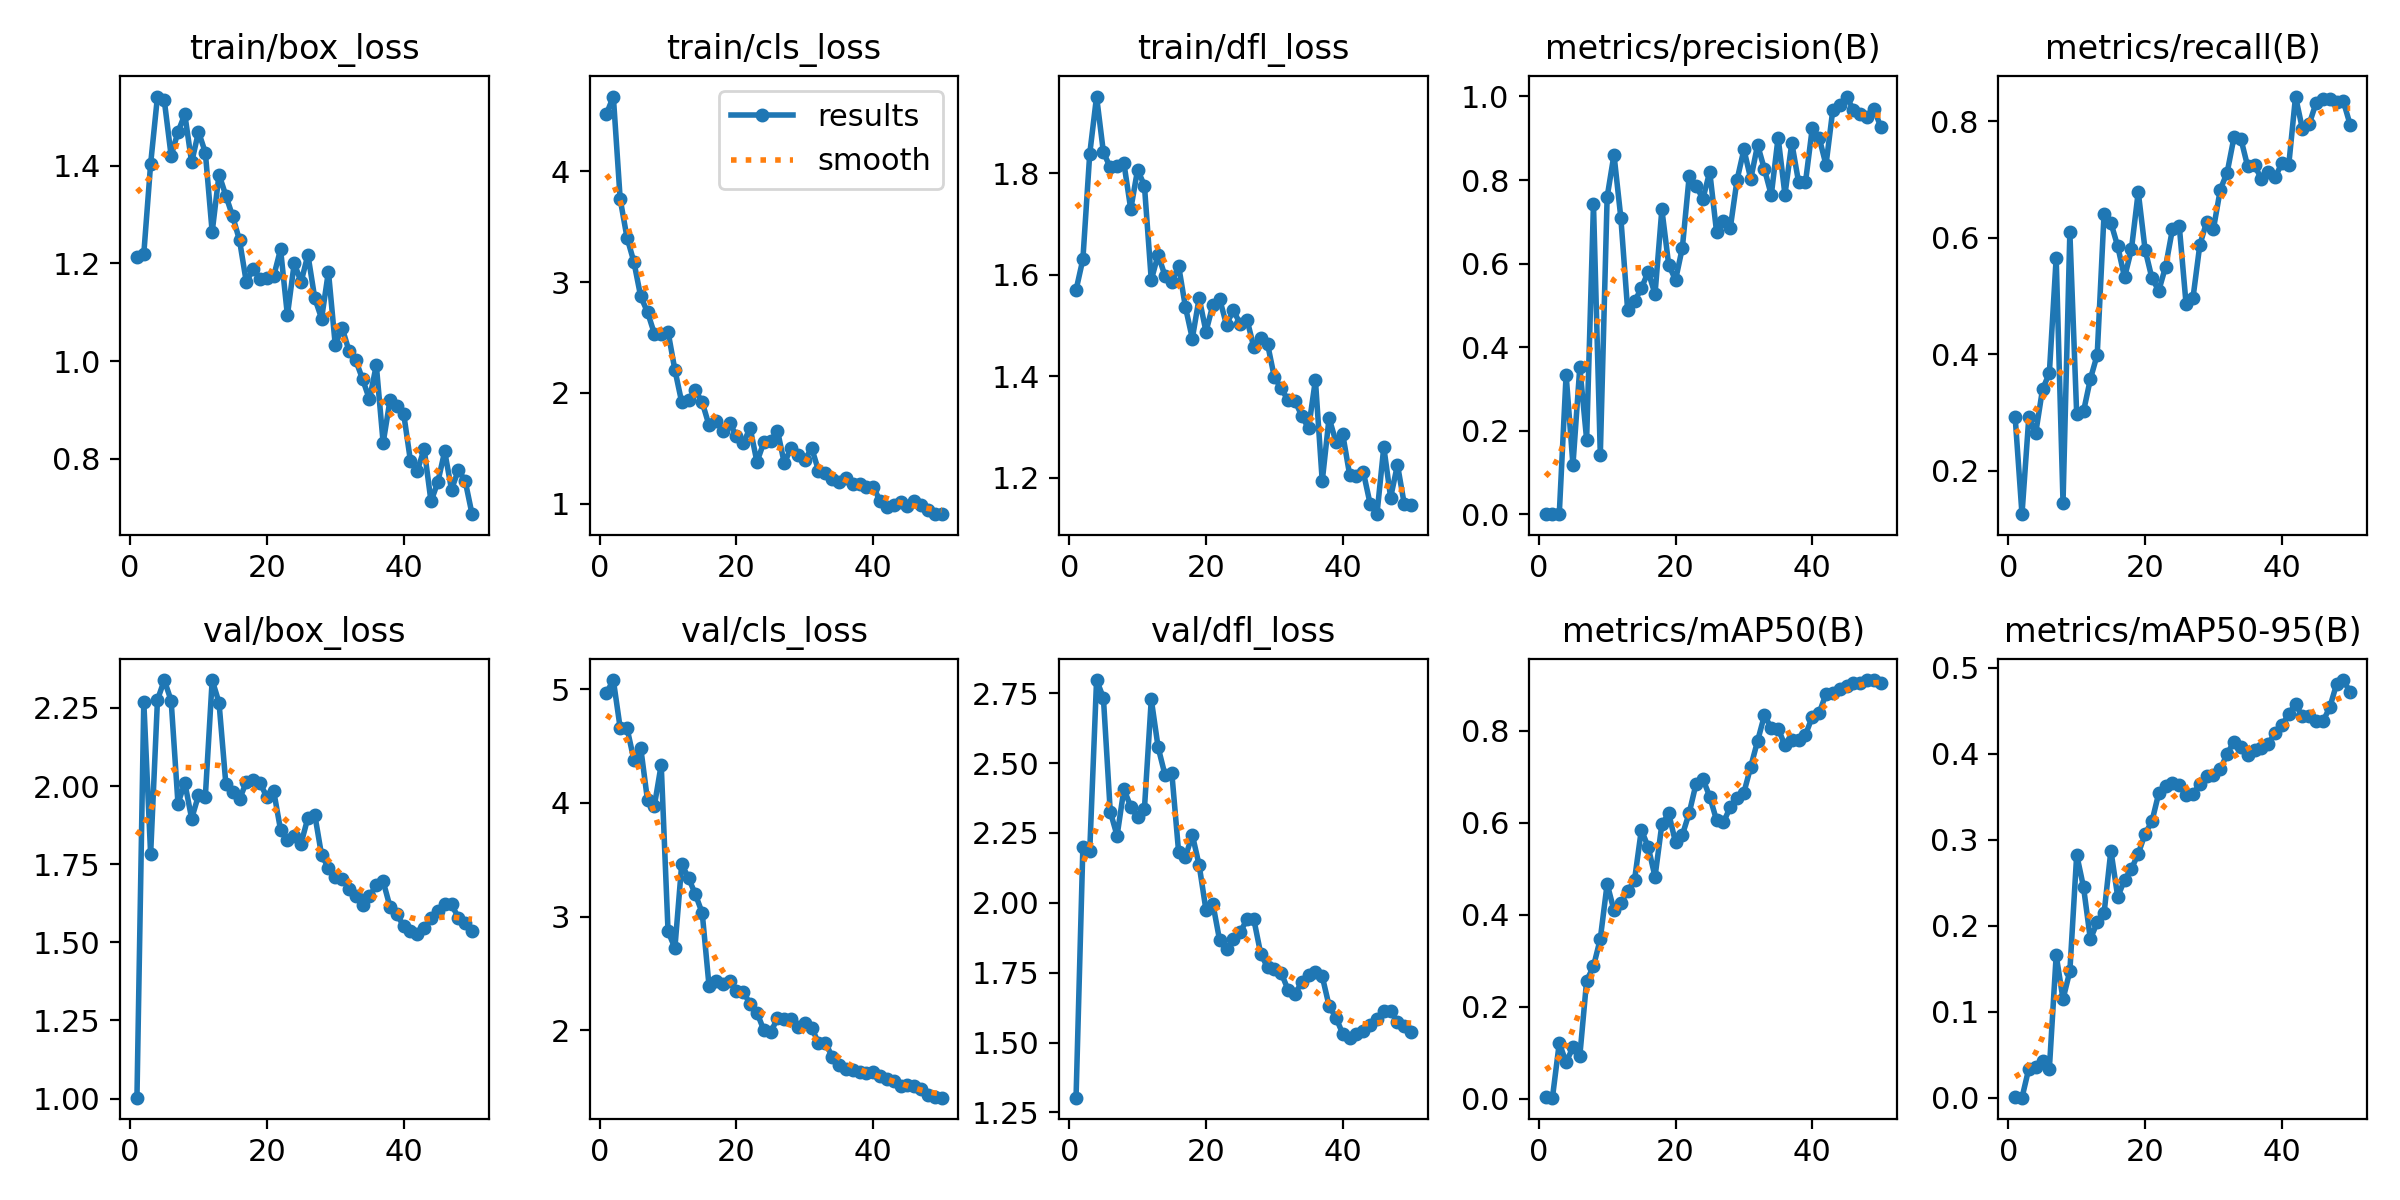

The table this chart was drawn from, first rows:
epoch, time, train/box_loss, train/cls_loss, train/dfl_loss, metrics/precision(B), metrics/recall(B), metrics/mAP50(B), metrics/mAP50-95(B), val/box_loss, val/cls_loss, val/dfl_loss, lr/pg0, lr/pg1, lr/pg2
1, 2.631, 1.214, 4.519, 1.57, 0.00046, 0.2917, 0.00518, 0.00127, 1.003, 4.97, 1.303, 0.0002778, 0.0002778, 0.0725
2, 5.14, 1.219, 4.674, 1.631, 0.00033, 0.125, 0.00286, 0.0003, 2.27, 5.081, 2.2, 0.000599, 0.000599, 0.03949
3, 7.808, 1.403, 3.75, 1.838, 0.00095, 0.2917, 0.1216, 0.03419, 1.782, 4.66, 2.185, 0.000907, 0.000907, 0.006463
4, 11.33, 1.541, 3.401, 1.951, 0.3341, 0.2639, 0.07984, 0.03621, 2.276, 4.658, 2.797, 0.0009406, 0.0009406, 0.0009406
5, 14.94, 1.533, 3.184, 1.842, 0.1183, 0.3393, 0.1124, 0.04281, 2.339, 4.381, 2.733, 0.0009208, 0.0009208, 0.0009208
6, 17.71, 1.42, 2.871, 1.812, 0.3519, 0.3671, 0.09323, 0.03372, 2.273, 4.487, 2.327, 0.000901, 0.000901, 0.000901
7, 19.52, 1.469, 2.729, 1.815, 0.1789, 0.5655, 0.257, 0.1659, 1.944, 4.022, 2.24, 0.0008812, 0.0008812, 0.0008812
8, 21.5, 1.505, 2.535, 1.82, 0.743, 0.1448, 0.2881, 0.1149, 2.01, 3.974, 2.406, 0.0008614, 0.0008614, 0.0008614
9, 23.65, 1.407, 2.529, 1.729, 0.1426, 0.6091, 0.3483, 0.1475, 1.896, 4.336, 2.344, 0.0008416, 0.0008416, 0.0008416
10, 25.9, 1.469, 2.551, 1.807, 0.7595, 0.2965, 0.4675, 0.2829, 1.97, 2.87, 2.307, 0.0008218, 0.0008218, 0.0008218
11, 27.97, 1.427, 2.208, 1.776, 0.8608, 0.3016, 0.41, 0.245, 1.967, 2.724, 2.337, 0.000802, 0.000802, 0.000802
12, 29.85, 1.264, 1.915, 1.59, 0.7101, 0.3571, 0.4259, 0.1845, 2.339, 3.462, 2.728, 0.0007822, 0.0007822, 0.0007822
13, 32.34, 1.382, 1.937, 1.64, 0.4881, 0.3988, 0.4513, 0.2043, 2.267, 3.338, 2.557, 0.0007624, 0.0007624, 0.0007624
14, 34.96, 1.339, 2.024, 1.598, 0.5094, 0.6409, 0.4755, 0.2146, 2.007, 3.196, 2.458, 0.0007426, 0.0007426, 0.0007426
15, 37.86, 1.296, 1.914, 1.586, 0.5408, 0.6256, 0.5849, 0.2877, 1.98, 3.031, 2.465, 0.0007228, 0.0007228, 0.0007228
16, 40.54, 1.247, 1.707, 1.617, 0.5805, 0.585, 0.5478, 0.2337, 1.958, 2.386, 2.181, 0.000703, 0.000703, 0.000703
17, 43.22, 1.161, 1.746, 1.536, 0.5271, 0.5317, 0.4832, 0.2537, 2.014, 2.433, 2.164, 0.0006832, 0.0006832, 0.0006832
18, 46.05, 1.189, 1.657, 1.474, 0.7298, 0.5797, 0.5967, 0.2663, 2.021, 2.409, 2.243, 0.0006634, 0.0006634, 0.0006634
19, 48.64, 1.169, 1.731, 1.554, 0.5973, 0.6785, 0.6209, 0.2839, 2.01, 2.436, 2.135, 0.0006436, 0.0006436, 0.0006436
20, 51.56, 1.171, 1.611, 1.488, 0.5608, 0.5794, 0.5575, 0.3072, 1.965, 2.347, 1.974, 0.0006238, 0.0006238, 0.0006238
21, 54.04, 1.174, 1.547, 1.54, 0.6383, 0.5304, 0.574, 0.3215, 1.984, 2.341, 1.997, 0.000604, 0.000604, 0.000604
22, 56.66, 1.229, 1.684, 1.552, 0.8093, 0.5088, 0.6217, 0.3545, 1.86, 2.23, 1.865, 0.0005842, 0.0005842, 0.0005842
23, 59.22, 1.094, 1.377, 1.502, 0.7861, 0.5502, 0.685, 0.3624, 1.827, 2.156, 1.833, 0.0005644, 0.0005644, 0.0005644
24, 61.87, 1.2, 1.553, 1.531, 0.7551, 0.6144, 0.6955, 0.3656, 1.841, 2.002, 1.87, 0.0005446, 0.0005446, 0.0005446
25, 64.66, 1.162, 1.567, 1.503, 0.8198, 0.6198, 0.6572, 0.3635, 1.816, 1.983, 1.894, 0.0005248, 0.0005248, 0.0005248
26, 67.23, 1.218, 1.661, 1.512, 0.6759, 0.4852, 0.6058, 0.3517, 1.899, 2.105, 1.941, 0.000505, 0.000505, 0.000505
27, 69.79, 1.129, 1.365, 1.457, 0.7011, 0.496, 0.601, 0.3531, 1.909, 2.099, 1.94, 0.0004852, 0.0004852, 0.0004852
28, 72.21, 1.087, 1.506, 1.475, 0.6847, 0.587, 0.6344, 0.3654, 1.779, 2.098, 1.818, 0.0004654, 0.0004654, 0.0004654
29, 74.92, 1.183, 1.437, 1.464, 0.8008, 0.627, 0.6546, 0.3745, 1.739, 2.026, 1.769, 0.0004456, 0.0004456, 0.0004456
30, 77.58, 1.033, 1.395, 1.398, 0.8732, 0.6155, 0.666, 0.3749, 1.709, 2.067, 1.763, 0.0004258, 0.0004258, 0.0004258
31, 80.15, 1.069, 1.503, 1.376, 0.8026, 0.6825, 0.7222, 0.3821, 1.704, 2.022, 1.749, 0.000406, 0.000406, 0.000406
32, 82.82, 1.021, 1.299, 1.353, 0.8841, 0.7118, 0.7782, 0.4002, 1.672, 1.889, 1.689, 0.0003862, 0.0003862, 0.0003862
33, 85.86, 1.002, 1.281, 1.351, 0.826, 0.7723, 0.8339, 0.4142, 1.648, 1.889, 1.674, 0.0003664, 0.0003664, 0.0003664
34, 89.37, 0.963, 1.22, 1.322, 0.7641, 0.7701, 0.806, 0.4083, 1.621, 1.769, 1.715, 0.0003466, 0.0003466, 0.0003466
35, 92.15, 0.9218, 1.2, 1.297, 0.9018, 0.7224, 0.8051, 0.3991, 1.647, 1.696, 1.742, 0.0003268, 0.0003268, 0.0003268
36, 95.11, 0.9919, 1.233, 1.393, 0.765, 0.7242, 0.7686, 0.4049, 1.683, 1.66, 1.754, 0.000307, 0.000307, 0.000307
37, 97.95, 0.8329, 1.179, 1.193, 0.8889, 0.7013, 0.78, 0.4069, 1.695, 1.652, 1.737, 0.0002872, 0.0002872, 0.0002872
38, 100.8, 0.92, 1.178, 1.318, 0.7946, 0.7129, 0.7792, 0.4118, 1.614, 1.636, 1.631, 0.0002674, 0.0002674, 0.0002674
39, 104.4, 0.9087, 1.154, 1.271, 0.7945, 0.7036, 0.7913, 0.4245, 1.59, 1.623, 1.589, 0.0002476, 0.0002476, 0.0002476
40, 107.1, 0.8928, 1.152, 1.285, 0.9249, 0.7275, 0.8309, 0.4331, 1.552, 1.634, 1.531, 0.0002278, 0.0002278, 0.0002278
41, 128.3, 0.7954, 1.027, 1.206, 0.9016, 0.724, 0.8388, 0.4465, 1.537, 1.597, 1.517, 0.000208, 0.000208, 0.000208
42, 130, 0.776, 0.9749, 1.203, 0.8363, 0.8423, 0.8802, 0.4582, 1.528, 1.569, 1.53, 0.0001882, 0.0001882, 0.0001882
43, 131.7, 0.8204, 0.9857, 1.212, 0.9682, 0.787, 0.8817, 0.4436, 1.545, 1.55, 1.542, 0.0001684, 0.0001684, 0.0001684
44, 133.4, 0.713, 1.016, 1.149, 0.9788, 0.795, 0.8905, 0.4439, 1.579, 1.508, 1.561, 0.0001486, 0.0001486, 0.0001486
45, 135, 0.7529, 0.9754, 1.128, 0.9999, 0.8313, 0.8981, 0.4379, 1.602, 1.522, 1.586, 0.0001288, 0.0001288, 0.0001288
46, 136.7, 0.8155, 1.026, 1.26, 0.9685, 0.8383, 0.9045, 0.4378, 1.623, 1.506, 1.611, 0.000109, 0.000109, 0.000109
47, 138.4, 0.7372, 0.9925, 1.161, 0.9585, 0.8375, 0.9047, 0.454, 1.621, 1.484, 1.613, 8.92e-05, 8.92e-05, 8.92e-05
48, 140.1, 0.7778, 0.9432, 1.226, 0.9503, 0.8337, 0.9099, 0.4811, 1.579, 1.427, 1.574, 6.94e-05, 6.94e-05, 6.94e-05
49, 141.8, 0.7548, 0.9061, 1.148, 0.971, 0.834, 0.9105, 0.4859, 1.561, 1.409, 1.558, 4.96e-05, 4.96e-05, 4.96e-05
50, 143.5, 0.687, 0.907, 1.146, 0.9276, 0.7932, 0.9032, 0.4715, 1.538, 1.407, 1.539, 2.98e-05, 2.98e-05, 2.98e-05
